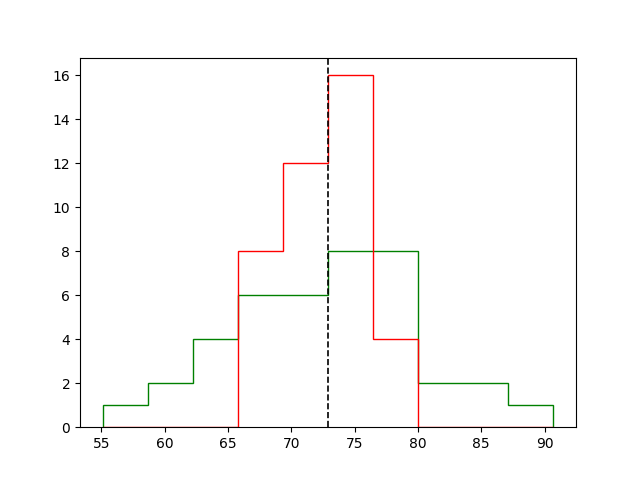

Data behind this chart, as committed beside it:
63; 58; 74; 78; 70; 74; 75; 82; 68; 69
76; 62; 72; 88; 65; 81; 79; 77; 66; 76
86; 72; 79; 77; 60; 70; 65; 69; 73; 77
72; 79; 65; 66; 70; 74; 84; 76; 80; 69
